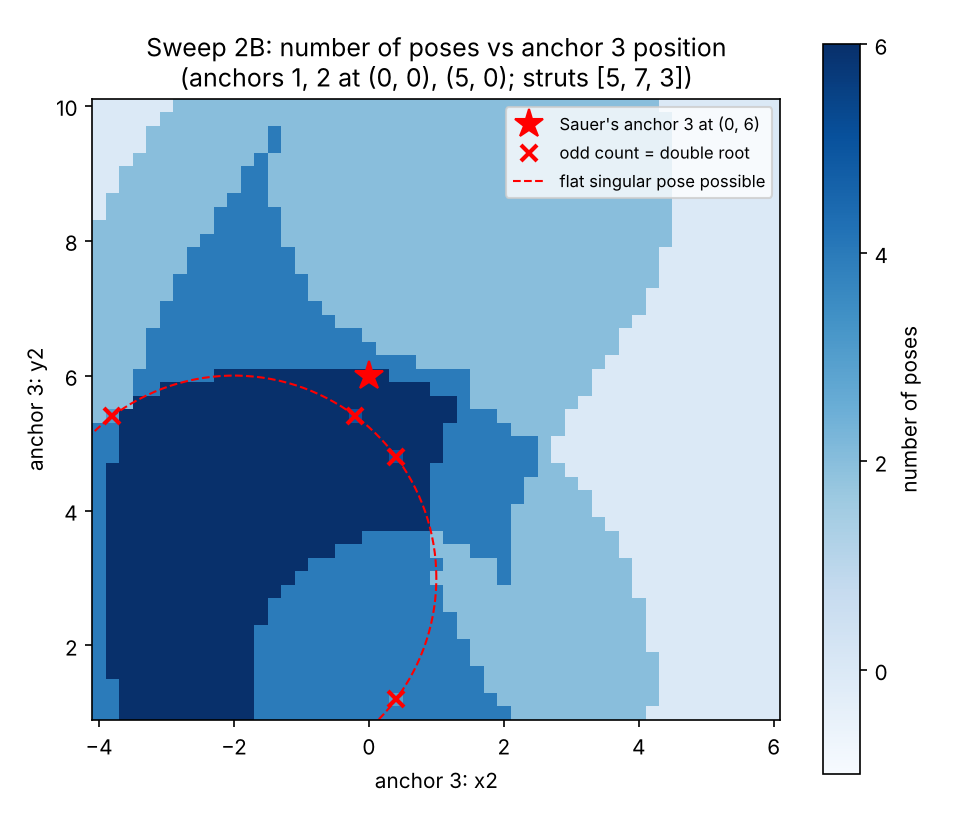

The file beside this chart, header and first rows:
4, 4, 6, 6, 6, 6, 6, 6, 6, 6, 6, 6, 4, 4, 4, 4, 4, 4, 4, 4, 4, 4, 4, 4
4, 4, 6, 6, 6, 6, 6, 6, 6, 6, 6, 6, 4, 4, 4, 4, 4, 4, 4, 4, 4, 4, 3, 4
4, 4, 6, 6, 6, 6, 6, 6, 6, 6, 6, 6, 4, 4, 4, 4, 4, 4, 4, 4, 4, 4, 4, 4
4, 6, 6, 6, 6, 6, 6, 6, 6, 6, 6, 6, 4, 4, 4, 4, 4, 4, 4, 4, 4, 4, 4, 4
4, 6, 6, 6, 6, 6, 6, 6, 6, 6, 6, 6, 4, 4, 4, 4, 4, 4, 4, 4, 4, 4, 4, 4
4, 6, 6, 6, 6, 6, 6, 6, 6, 6, 6, 6, 4, 4, 4, 4, 4, 4, 4, 4, 4, 4, 4, 4
4, 6, 6, 6, 6, 6, 6, 6, 6, 6, 6, 6, 4, 4, 4, 4, 4, 4, 4, 4, 4, 4, 4, 4
4, 6, 6, 6, 6, 6, 6, 6, 6, 6, 6, 6, 6, 4, 4, 4, 4, 4, 4, 4, 4, 4, 4, 4
4, 6, 6, 6, 6, 6, 6, 6, 6, 6, 6, 6, 6, 4, 4, 4, 4, 4, 4, 4, 4, 4, 4, 4
4, 6, 6, 6, 6, 6, 6, 6, 6, 6, 6, 6, 6, 6, 4, 4, 4, 4, 4, 4, 4, 4, 4, 4
4, 6, 6, 6, 6, 6, 6, 6, 6, 6, 6, 6, 6, 6, 6, 4, 4, 4, 4, 4, 4, 4, 4, 4
4, 6, 6, 6, 6, 6, 6, 6, 6, 6, 6, 6, 6, 6, 6, 6, 4, 4, 4, 4, 4, 4, 4, 4
4, 6, 6, 6, 6, 6, 6, 6, 6, 6, 6, 6, 6, 6, 6, 6, 6, 6, 4, 4, 4, 4, 4, 4
4, 6, 6, 6, 6, 6, 6, 6, 6, 6, 6, 6, 6, 6, 6, 6, 6, 6, 6, 6, 4, 4, 4, 4
4, 6, 6, 6, 6, 6, 6, 6, 6, 6, 6, 6, 6, 6, 6, 6, 6, 6, 6, 6, 6, 6, 6, 6
4, 6, 6, 6, 6, 6, 6, 6, 6, 6, 6, 6, 6, 6, 6, 6, 6, 6, 6, 6, 6, 6, 6, 6
4, 6, 6, 6, 6, 6, 6, 6, 6, 6, 6, 6, 6, 6, 6, 6, 6, 6, 6, 6, 6, 6, 6, 6
4, 6, 6, 6, 6, 6, 6, 6, 6, 6, 6, 6, 6, 6, 6, 6, 6, 6, 6, 6, 6, 6, 6, 6
4, 6, 6, 6, 6, 6, 6, 6, 6, 6, 6, 6, 6, 6, 6, 6, 6, 6, 6, 6, 6, 6, 6, 6
4, 4, 6, 6, 6, 6, 6, 6, 6, 6, 6, 6, 6, 6, 6, 6, 6, 6, 6, 6, 6, 6, 5, 6
4, 4, 6, 6, 6, 6, 6, 6, 6, 6, 6, 6, 6, 6, 6, 6, 6, 6, 6, 6, 6, 6, 6, 6
4, 4, 6, 6, 6, 6, 6, 6, 6, 6, 6, 6, 6, 6, 6, 6, 6, 6, 6, 6, 6, 6, 6, 6
2, 3, 6, 6, 6, 6, 6, 6, 6, 6, 6, 6, 6, 6, 6, 6, 6, 6, 6, 5, 6, 6, 6, 6
2, 2, 2, 6, 6, 6, 6, 6, 6, 6, 6, 6, 6, 6, 6, 6, 6, 6, 6, 6, 6, 6, 6, 6
2, 2, 2, 4, 4, 6, 6, 6, 6, 6, 6, 6, 6, 6, 6, 6, 6, 6, 6, 6, 6, 6, 6, 6
2, 2, 2, 4, 4, 4, 4, 4, 4, 6, 6, 6, 6, 6, 6, 6, 6, 6, 6, 6, 6, 6, 4, 4
2, 2, 2, 2, 4, 4, 4, 4, 4, 4, 4, 4, 4, 4, 4, 4, 4, 4, 4, 4, 4, 4, 4, 4
2, 2, 2, 2, 4, 4, 4, 4, 4, 4, 4, 4, 4, 4, 4, 4, 4, 4, 4, 4, 4, 2, 2, 2
2, 2, 2, 2, 4, 4, 4, 4, 4, 4, 4, 4, 4, 4, 4, 4, 4, 4, 4, 4, 2, 2, 2, 2
2, 2, 2, 2, 2, 4, 4, 4, 4, 4, 4, 4, 4, 4, 4, 4, 4, 4, 2, 2, 2, 2, 2, 2
2, 2, 2, 2, 2, 4, 4, 4, 4, 4, 4, 4, 4, 4, 4, 4, 4, 2, 2, 2, 2, 2, 2, 2
2, 2, 2, 2, 2, 2, 4, 4, 4, 4, 4, 4, 4, 4, 4, 4, 2, 2, 2, 2, 2, 2, 2, 2
2, 2, 2, 2, 2, 2, 4, 4, 4, 4, 4, 4, 4, 4, 4, 4, 2, 2, 2, 2, 2, 2, 2, 2
2, 2, 2, 2, 2, 2, 2, 4, 4, 4, 4, 4, 4, 4, 4, 2, 2, 2, 2, 2, 2, 2, 2, 2
2, 2, 2, 2, 2, 2, 2, 4, 4, 4, 4, 4, 4, 4, 4, 2, 2, 2, 2, 2, 2, 2, 2, 2
2, 2, 2, 2, 2, 2, 2, 2, 4, 4, 4, 4, 4, 4, 2, 2, 2, 2, 2, 2, 2, 2, 2, 2
2, 2, 2, 2, 2, 2, 2, 2, 2, 4, 4, 4, 4, 4, 2, 2, 2, 2, 2, 2, 2, 2, 2, 2
0, 2, 2, 2, 2, 2, 2, 2, 2, 4, 4, 4, 4, 4, 2, 2, 2, 2, 2, 2, 2, 2, 2, 2
0, 2, 2, 2, 2, 2, 2, 2, 2, 2, 4, 4, 4, 2, 2, 2, 2, 2, 2, 2, 2, 2, 2, 2
0, 0, 2, 2, 2, 2, 2, 2, 2, 2, 2, 4, 4, 2, 2, 2, 2, 2, 2, 2, 2, 2, 2, 2
0, 0, 2, 2, 2, 2, 2, 2, 2, 2, 2, 4, 4, 2, 2, 2, 2, 2, 2, 2, 2, 2, 2, 2
0, 0, 0, 2, 2, 2, 2, 2, 2, 2, 2, 2, 4, 2, 2, 2, 2, 2, 2, 2, 2, 2, 2, 2
0, 0, 0, 0, 2, 2, 2, 2, 2, 2, 2, 2, 2, 4, 2, 2, 2, 2, 2, 2, 2, 2, 2, 2
0, 0, 0, 0, 2, 2, 2, 2, 2, 2, 2, 2, 2, 4, 2, 2, 2, 2, 2, 2, 2, 2, 2, 2
0, 0, 0, 0, 0, 2, 2, 2, 2, 2, 2, 2, 2, 2, 2, 2, 2, 2, 2, 2, 2, 2, 2, 2
0, 0, 0, 0, 0, 0, 2, 2, 2, 2, 2, 2, 2, 2, 2, 2, 2, 2, 2, 2, 2, 2, 2, 2
